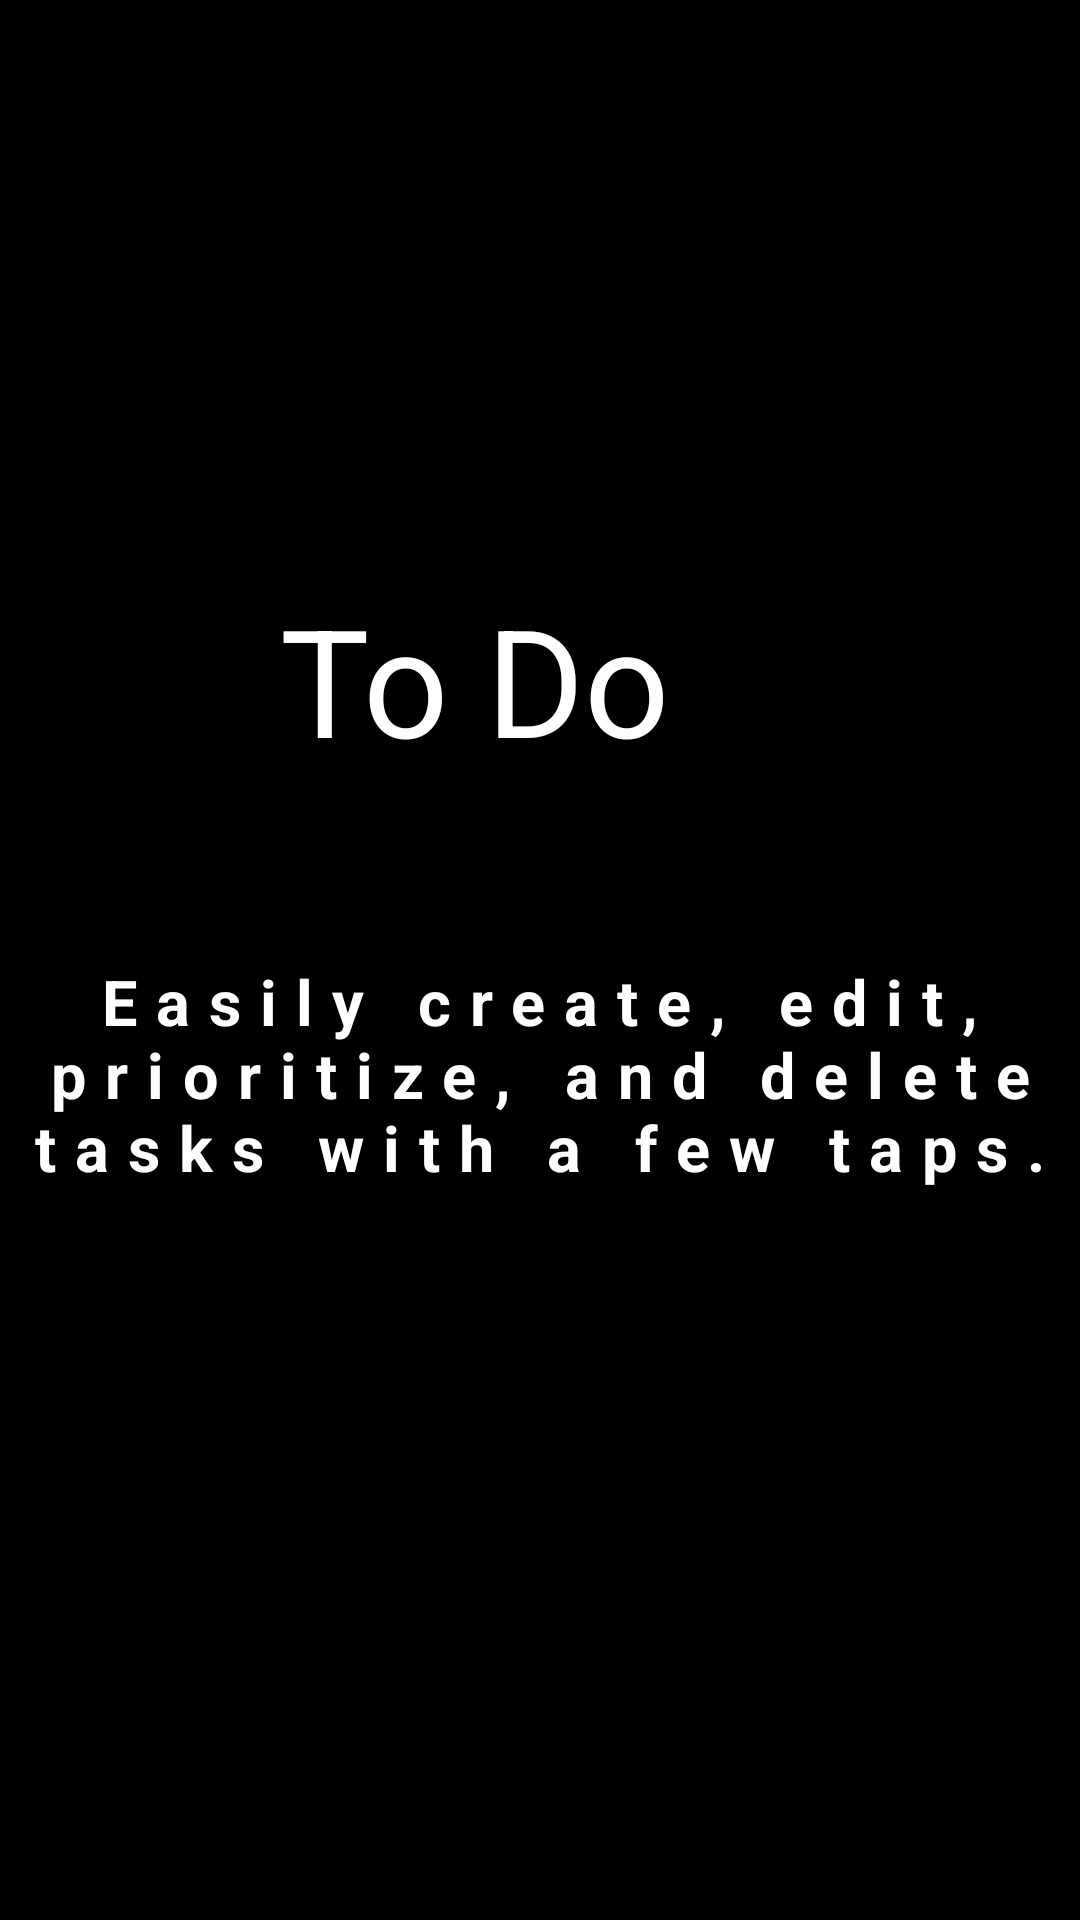

Produce the Android XML layout that renders to this screen, including the resource entries it uses.
<!-- AndroidManifest.xml: application theme Theme.TskApp -->
<!-- res/layout/activity_splash_screen.xml -->
<?xml version="1.0" encoding="utf-8"?>
<LinearLayout xmlns:android="http://schemas.android.com/apk/res/android"
    xmlns:app="http://schemas.android.com/apk/res-auto"
    xmlns:tools="http://schemas.android.com/tools"
    android:layout_width="match_parent"
    android:layout_height="match_parent"
    android:background="@color/black"

    android:gravity="center_vertical"
    android:orientation="vertical"
    tools:context=".SplashScreen">

    <TextView
        android:layout_width="173dp"
        android:layout_height="wrap_content"
        android:layout_gravity="center_horizontal"
        android:fontFamily="sans-serif"
        android:text="To Do"
        android:textColor="@color/white"
        android:textSize="50sp" />

    <TextView
        android:layout_width="wrap_content"
        android:layout_height="177dp"
        android:layout_gravity="center_horizontal"
        android:layout_marginTop="10dp"
        android:fontFamily="sans-serif"
        android:letterSpacing="0.3"
        android:text="Easily create, edit, prioritize, and delete tasks with a few taps."
        android:textColor="@color/white"
        android:textSize="21sp"
        android:textStyle="bold"
        android:gravity="center"/>
</LinearLayout>
<!-- resources referenced by this layout -->
<resources>
  <style name="Theme.TskApp" parent="Base.Theme.TskApp" />
  <style name="Base.Theme.TskApp" parent="Theme.MaterialComponents.DayNight.DarkActionBar">
          
          
          <item name="colorPrimary">@color/purple_500</item>
          <item name="colorPrimaryVariant">@color/purple_700</item>
          <item name="colorOnPrimary">@color/white</item>
          
          <item name="colorSecondary">@color/teal_200</item>
          <item name="colorSecondaryVariant">@color/teal_700</item>
          <item name="colorOnSecondary">@color/black</item>
          
          <item name="android:statusBarColor" tools:targetApi="l">?attr/colorPrimaryVariant</item>
          
      </style>
  <!-- not gathered from this repository: default colours our renderer supplied (Android Studio template values) -->
  <color name="purple_500">#FF6200EE</color>
  <color name="purple_700">#FF3700B3</color>
  <color name="teal_200">#FF03DAC5</color>
  <color name="teal_700">#FF018786</color>
  <color name="black">#FF000000</color>
  <color name="white">#FFFFFFFF</color>
</resources>
